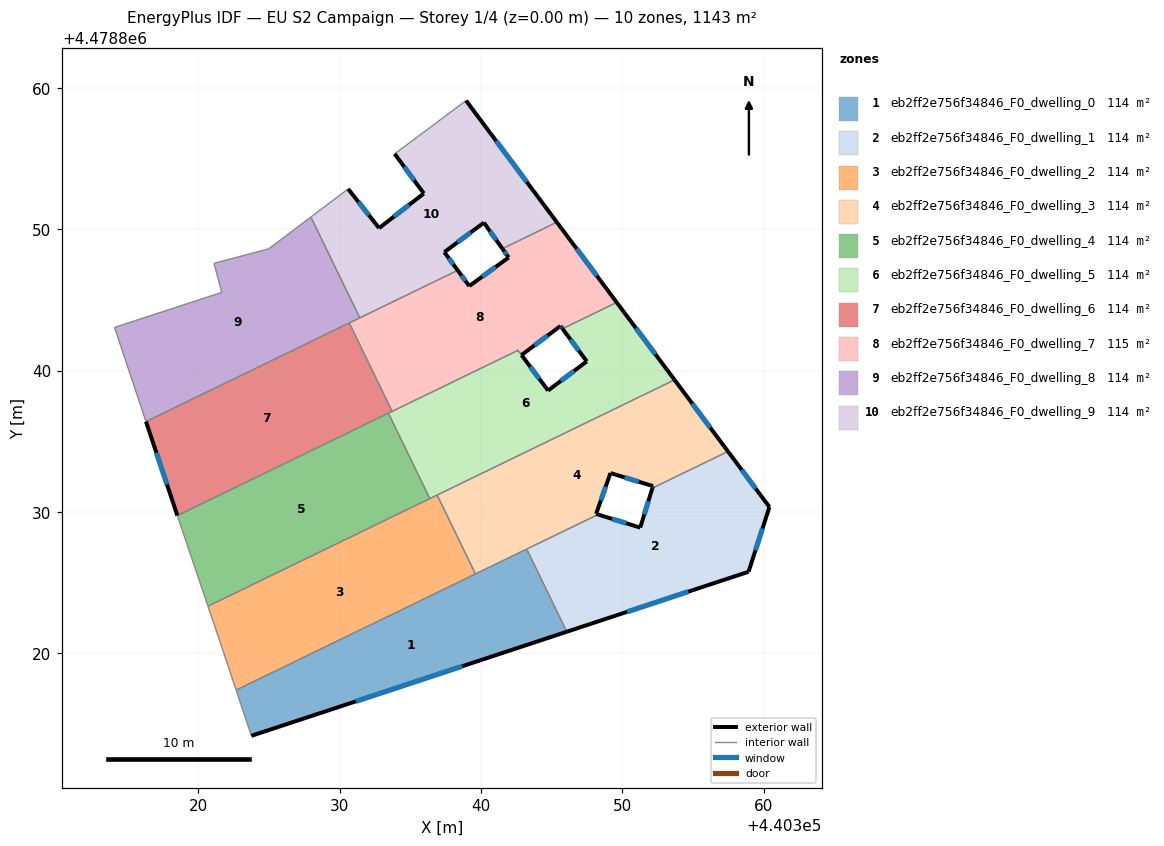
=== STOREY PLAN SPEC (per zone: floor XY polygon, exterior-wall plan segments, windows/doors) ===
zone 1: eb2ff2e756f34846_F0_dwelling_0  (114.3 m²)
  floor: (440343.23, 4478827.38) (440346.07, 4478821.53) (440323.75, 4478814.17) (440322.67, 4478817.40)
  exterior wall: (440323.75, 4478814.17) – (440346.07, 4478821.53)  [23.5 m]
    window: (440331.14, 4478816.61) – (440338.67, 4478819.09)  [8.0 m²]
  interior walls: 4
zone 2: eb2ff2e756f34846_F0_dwelling_1  (114.3 m²)
  floor: (440357.47, 4478834.29) (440360.41, 4478830.36) (440358.93, 4478825.77) (440346.07, 4478821.53) (440343.23, 4478827.38) (440348.28, 4478829.83) (440351.26, 4478828.90) (440352.12, 4478831.69)
  exterior wall: (440351.26, 4478828.90) – (440348.28, 4478829.83)  [3.1 m]
    window: (440350.27, 4478829.21) – (440349.26, 4478829.52)  [1.1 m²]
  exterior wall: (440352.12, 4478831.69) – (440351.26, 4478828.90)  [2.9 m]
    window: (440351.84, 4478830.77) – (440351.55, 4478829.83)  [1.0 m²]
  exterior wall: (440360.41, 4478830.36) – (440357.47, 4478834.29)  [4.9 m]
    window: (440359.43, 4478831.66) – (440358.44, 4478832.99)  [1.7 m²]
  exterior wall: (440358.93, 4478825.77) – (440360.41, 4478830.36)  [4.8 m]
    window: (440359.42, 4478827.29) – (440359.92, 4478828.84)  [1.6 m²]
  exterior wall: (440346.07, 4478821.53) – (440358.93, 4478825.77)  [13.5 m]
    window: (440350.33, 4478822.94) – (440354.66, 4478824.37)  [4.6 m²]
  interior walls: 3
zone 3: eb2ff2e756f34846_F0_dwelling_2  (114.3 m²)
  floor: (440336.89, 4478831.20) (440339.60, 4478825.62) (440322.67, 4478817.40) (440321.42, 4478821.14) (440320.67, 4478823.33)
  interior walls: 6
zone 4: eb2ff2e756f34846_F0_dwelling_3  (114.3 m²)
  floor: (440353.69, 4478839.35) (440357.47, 4478834.29) (440352.12, 4478831.69) (440352.17, 4478831.83) (440349.16, 4478832.76) (440348.14, 4478829.87) (440348.28, 4478829.83) (440339.60, 4478825.62) (440336.89, 4478831.20)
  exterior wall: (440348.14, 4478829.87) – (440349.16, 4478832.76)  [3.1 m]
    window: (440348.48, 4478830.83) – (440348.82, 4478831.80)  [1.0 m²]
  exterior wall: (440348.14, 4478829.87) – (440348.28, 4478829.83)  [0.1 m]
  exterior wall: (440357.47, 4478834.29) – (440353.69, 4478839.35)  [6.3 m]
    window: (440356.22, 4478835.97) – (440354.94, 4478837.67)  [2.2 m²]
  exterior wall: (440352.12, 4478831.69) – (440352.17, 4478831.83)  [0.1 m]
    window: (440352.14, 4478831.74) – (440352.15, 4478831.79)  [0.1 m²]
  exterior wall: (440349.16, 4478832.76) – (440352.17, 4478831.83)  [3.1 m]
    window: (440350.15, 4478832.45) – (440351.17, 4478832.14)  [1.1 m²]
  interior walls: 5
zone 5: eb2ff2e756f34846_F0_dwelling_4  (114.3 m²)
  floor: (440333.44, 4478836.99) (440336.37, 4478830.95) (440320.67, 4478823.33) (440318.59, 4478829.51) (440318.51, 4478829.75)
  interior walls: 5
zone 6: eb2ff2e756f34846_F0_dwelling_5  (113.9 m²)
  floor: (440349.60, 4478844.83) (440353.69, 4478839.35) (440336.37, 4478830.95) (440333.44, 4478836.99) (440342.61, 4478841.44) (440342.86, 4478841.11) (440344.74, 4478838.60) (440347.48, 4478840.66) (440345.76, 4478842.97)
  exterior wall: (440342.61, 4478841.44) – (440342.61, 4478841.44)  [0.0 m]
  exterior wall: (440344.74, 4478838.60) – (440342.86, 4478841.11)  [3.1 m]
    window: (440344.12, 4478839.43) – (440343.49, 4478840.27)  [1.1 m²]
  exterior wall: (440347.48, 4478840.66) – (440344.74, 4478838.60)  [3.4 m]
    window: (440346.57, 4478839.98) – (440345.65, 4478839.28)  [1.2 m²]
  exterior wall: (440345.76, 4478842.97) – (440347.48, 4478840.66)  [2.9 m]
    window: (440346.33, 4478842.21) – (440346.91, 4478841.43)  [1.0 m²]
  exterior wall: (440353.69, 4478839.35) – (440349.60, 4478844.83)  [6.8 m]
    window: (440352.33, 4478841.17) – (440350.95, 4478843.02)  [2.3 m²]
  exterior wall: (440342.86, 4478841.11) – (440342.86, 4478841.11)  [0.0 m]
  interior walls: 7
zone 7: eb2ff2e756f34846_F0_dwelling_6  (114.3 m²)
  floor: (440330.67, 4478843.38) (440333.71, 4478837.12) (440318.51, 4478829.75) (440316.29, 4478836.40)
  exterior wall: (440316.29, 4478836.40) – (440318.51, 4478829.75)  [7.0 m]
    window: (440317.02, 4478834.20) – (440317.77, 4478831.95)  [2.4 m²]
  interior walls: 4
zone 8: eb2ff2e756f34846_F0_dwelling_7  (114.8 m²)
  floor: (440345.36, 4478850.51) (440349.60, 4478844.83) (440345.76, 4478842.97) (440345.62, 4478843.16) (440342.86, 4478841.11) (440342.61, 4478841.44) (440333.71, 4478837.12) (440330.67, 4478843.38) (440338.34, 4478847.10) (440339.16, 4478845.99) (440341.95, 4478848.01) (440341.51, 4478848.64)
  exterior wall: (440339.16, 4478845.99) – (440338.34, 4478847.10)  [1.4 m]
    window: (440338.89, 4478846.36) – (440338.62, 4478846.73)  [0.5 m²]
  exterior wall: (440341.95, 4478848.01) – (440339.16, 4478845.99)  [3.4 m]
    window: (440341.03, 4478847.34) – (440340.09, 4478846.66)  [1.2 m²]
  exterior wall: (440341.51, 4478848.64) – (440341.95, 4478848.01)  [0.8 m]
    window: (440341.65, 4478848.43) – (440341.80, 4478848.22)  [0.3 m²]
  exterior wall: (440349.60, 4478844.83) – (440345.36, 4478850.51)  [7.1 m]
    window: (440348.19, 4478846.71) – (440346.77, 4478848.63)  [2.4 m²]
  exterior wall: (440345.62, 4478843.16) – (440345.76, 4478842.97)  [0.2 m]
    window: (440345.66, 4478843.10) – (440345.71, 4478843.03)  [0.1 m²]
  exterior wall: (440342.86, 4478841.11) – (440345.62, 4478843.16)  [3.4 m]
    window: (440343.78, 4478841.79) – (440344.70, 4478842.48)  [1.2 m²]
  exterior wall: (440342.61, 4478841.44) – (440342.61, 4478841.44)  [0.0 m]
  interior walls: 7
zone 9: eb2ff2e756f34846_F0_dwelling_8  (114.3 m²)
  floor: (440327.96, 4478850.88) (440331.42, 4478843.74) (440316.29, 4478836.40) (440314.07, 4478843.06) (440315.54, 4478843.55) (440321.66, 4478845.54) (440321.10, 4478847.60) (440324.97, 4478848.62)
  interior walls: 9
zone 10: eb2ff2e756f34846_F0_dwelling_9  (114.3 m²)
  floor: (440338.94, 4478859.11) (440345.36, 4478850.51) (440341.51, 4478848.64) (440340.20, 4478850.48) (440337.40, 4478848.39) (440338.34, 4478847.10) (440331.42, 4478843.74) (440327.96, 4478850.88) (440330.59, 4478852.86) (440332.78, 4478850.09) (440335.95, 4478852.54) (440333.89, 4478855.35)
  exterior wall: (440333.89, 4478855.35) – (440335.95, 4478852.54)  [3.5 m]
    window: (440334.57, 4478854.42) – (440335.27, 4478853.47)  [1.2 m²]
  exterior wall: (440345.36, 4478850.51) – (440338.94, 4478859.11)  [10.7 m]
    window: (440343.23, 4478853.36) – (440341.07, 4478856.26)  [3.7 m²]
  exterior wall: (440340.20, 4478850.48) – (440341.51, 4478848.64)  [2.3 m]
    window: (440340.63, 4478849.87) – (440341.07, 4478849.25)  [0.8 m²]
  exterior wall: (440337.40, 4478848.39) – (440340.20, 4478850.48)  [3.5 m]
    window: (440338.33, 4478849.08) – (440339.27, 4478849.79)  [1.2 m²]
  exterior wall: (440338.34, 4478847.10) – (440337.40, 4478848.39)  [1.6 m]
    window: (440338.03, 4478847.53) – (440337.71, 4478847.96)  [0.5 m²]
  exterior wall: (440332.78, 4478850.09) – (440330.59, 4478852.86)  [3.5 m]
    window: (440332.06, 4478851.01) – (440331.32, 4478851.95)  [1.2 m²]
  exterior wall: (440335.95, 4478852.54) – (440332.78, 4478850.09)  [4.0 m]
    window: (440334.90, 4478851.73) – (440333.83, 4478850.91)  [1.4 m²]
  interior walls: 5

=== DERIVED (storey summary) ===
Building: EU S2 Campaign
Storey: 1 of 4  (floor level z = 0.00 m)
Storey gross floor area: 1143.4 m²
Zones on this storey: 10
  - eb2ff2e756f34846_F0_dwelling_0: floor 114.3 m²; exterior wall 23.5 m (70.5 m²); 1 window(s) 8.0 m²; WWR 11.4%
  - eb2ff2e756f34846_F0_dwelling_1: floor 114.3 m²; exterior wall 29.3 m (87.9 m²); 5 window(s) 10.0 m²; WWR 11.4%
  - eb2ff2e756f34846_F0_dwelling_2: floor 114.3 m²
  - eb2ff2e756f34846_F0_dwelling_3: floor 114.3 m²; exterior wall 12.8 m (38.5 m²); 4 window(s) 4.3 m²; WWR 11.2%
  - eb2ff2e756f34846_F0_dwelling_4: floor 114.3 m²
  - eb2ff2e756f34846_F0_dwelling_5: floor 113.9 m²; exterior wall 16.3 m (48.9 m²); 4 window(s) 5.5 m²; WWR 11.4%
  - eb2ff2e756f34846_F0_dwelling_6: floor 114.3 m²; exterior wall 7.0 m (21.0 m²); 1 window(s) 2.4 m²; WWR 11.4%
  - eb2ff2e756f34846_F0_dwelling_7: floor 114.8 m²; exterior wall 16.4 m (49.1 m²); 6 window(s) 5.6 m²; WWR 11.4%
  - eb2ff2e756f34846_F0_dwelling_8: floor 114.3 m²
  - eb2ff2e756f34846_F0_dwelling_9: floor 114.3 m²; exterior wall 29.1 m (87.3 m²); 7 window(s) 9.9 m²; WWR 11.4%
Zone adjacency (shared interzone walls):
  - eb2ff2e756f34846_F0_dwelling_0 ↔ eb2ff2e756f34846_F0_dwelling_1
  - eb2ff2e756f34846_F0_dwelling_0 ↔ eb2ff2e756f34846_F0_dwelling_2
  - eb2ff2e756f34846_F0_dwelling_0 ↔ eb2ff2e756f34846_F0_dwelling_3
  - eb2ff2e756f34846_F0_dwelling_1 ↔ eb2ff2e756f34846_F0_dwelling_3
  - eb2ff2e756f34846_F0_dwelling_2 ↔ eb2ff2e756f34846_F0_dwelling_3
  - eb2ff2e756f34846_F0_dwelling_2 ↔ eb2ff2e756f34846_F0_dwelling_4
  - eb2ff2e756f34846_F0_dwelling_2 ↔ eb2ff2e756f34846_F0_dwelling_5
  - eb2ff2e756f34846_F0_dwelling_3 ↔ eb2ff2e756f34846_F0_dwelling_5
  - eb2ff2e756f34846_F0_dwelling_4 ↔ eb2ff2e756f34846_F0_dwelling_5
  - eb2ff2e756f34846_F0_dwelling_4 ↔ eb2ff2e756f34846_F0_dwelling_6
  - eb2ff2e756f34846_F0_dwelling_5 ↔ eb2ff2e756f34846_F0_dwelling_6
  - eb2ff2e756f34846_F0_dwelling_5 ↔ eb2ff2e756f34846_F0_dwelling_7
  - eb2ff2e756f34846_F0_dwelling_6 ↔ eb2ff2e756f34846_F0_dwelling_7
  - eb2ff2e756f34846_F0_dwelling_6 ↔ eb2ff2e756f34846_F0_dwelling_8
  - eb2ff2e756f34846_F0_dwelling_7 ↔ eb2ff2e756f34846_F0_dwelling_8
  - eb2ff2e756f34846_F0_dwelling_7 ↔ eb2ff2e756f34846_F0_dwelling_9
  - eb2ff2e756f34846_F0_dwelling_8 ↔ eb2ff2e756f34846_F0_dwelling_9